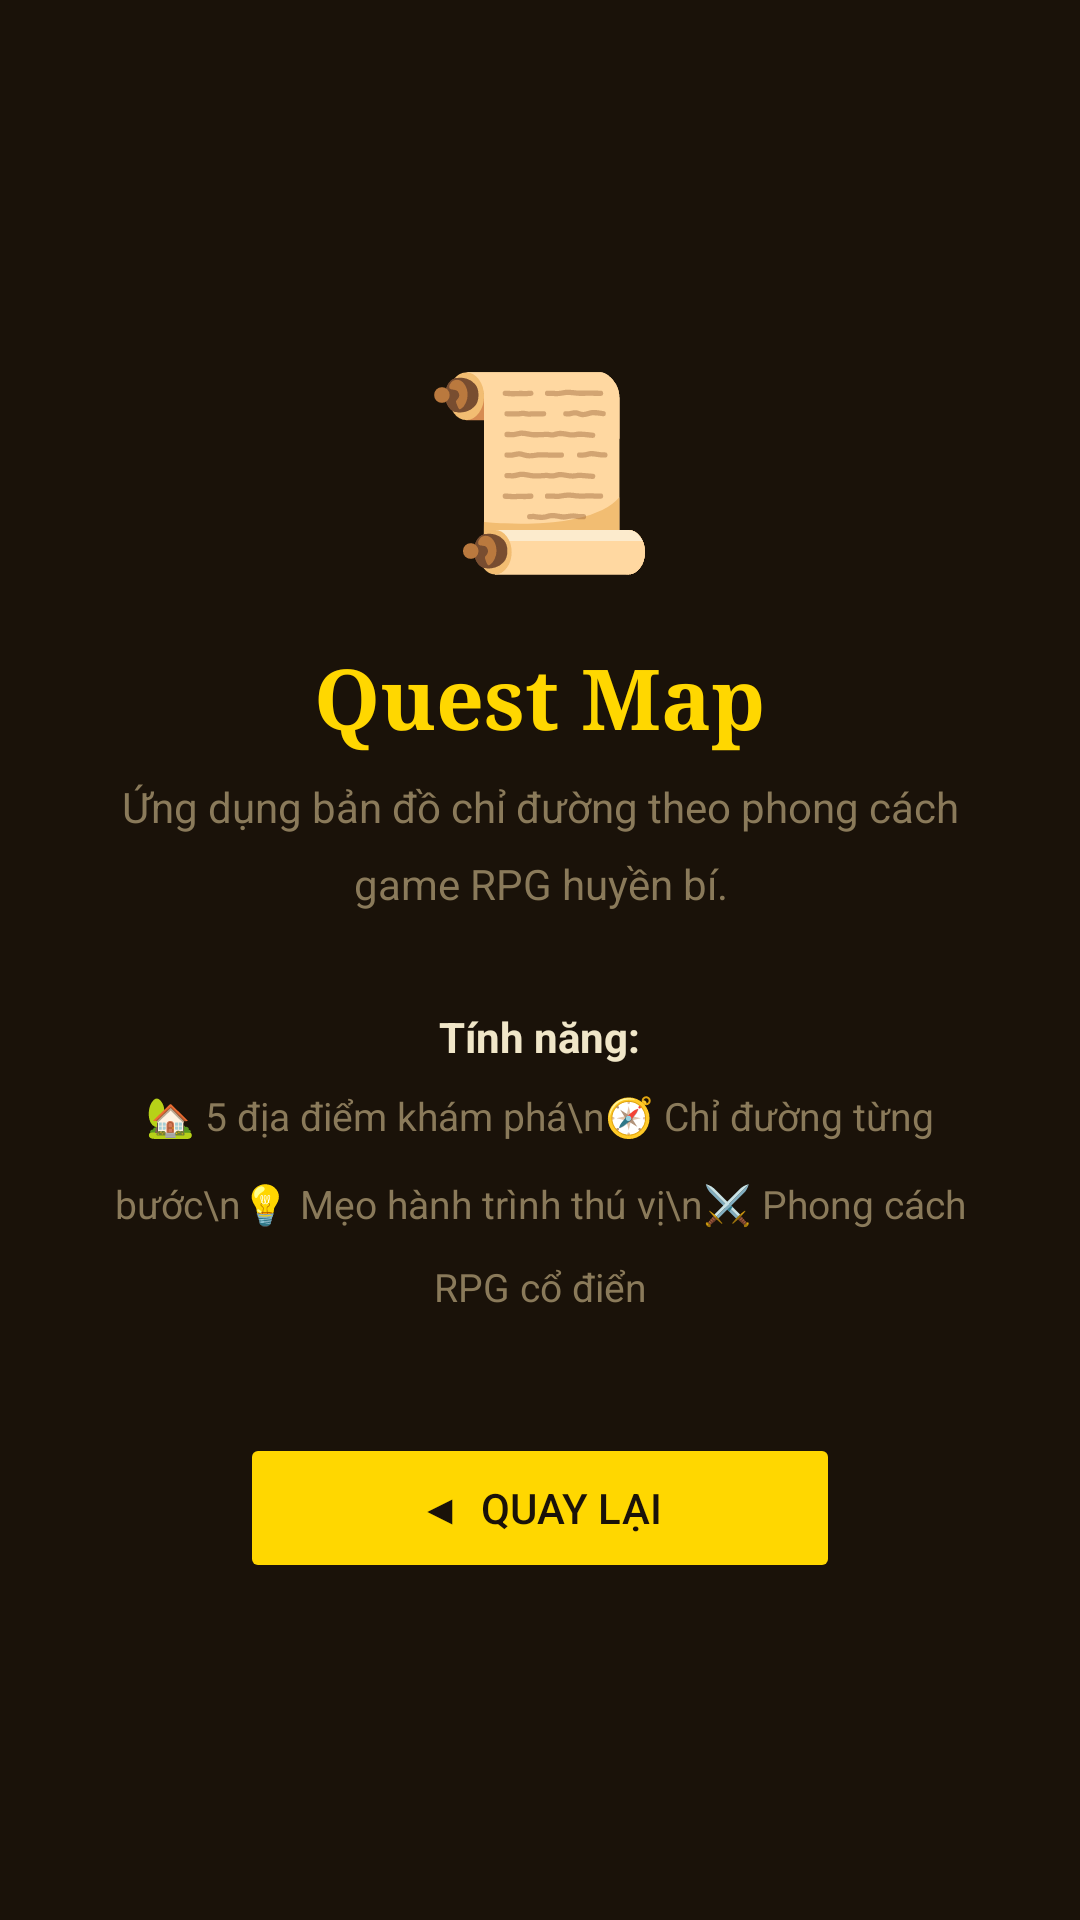

Here is an Android app screen rendered from its layout file. Give the layout XML and the strings, colors and styles it references.
<!-- AndroidManifest.xml: application theme Theme.MyMap2 -->
<!-- res/layout/activity_about.xml -->
<?xml version="1.0" encoding="utf-8"?>
<LinearLayout xmlns:android="http://schemas.android.com/apk/res/android"
    android:layout_width="match_parent"
    android:layout_height="match_parent"
    android:orientation="vertical"
    android:gravity="center"
    android:padding="32dp"
    android:background="@color/bg_dark">

    <TextView
        android:layout_width="wrap_content"
        android:layout_height="wrap_content"
        android:text="📜"
        android:textSize="64sp"
        android:layout_marginBottom="16dp"/>

    <TextView
        android:layout_width="wrap_content"
        android:layout_height="wrap_content"
        android:text="Quest Map"
        android:textSize="28sp"
        android:textStyle="bold"
        android:textColor="@color/gold"
        android:fontFamily="serif"
        android:layout_marginBottom="8dp"/>

    <TextView
        android:layout_width="match_parent"
        android:layout_height="wrap_content"
        android:text="Ứng dụng bản đồ chỉ đường theo phong cách game RPG huyền bí."
        android:textSize="14sp"
        android:textColor="@color/text_dim"
        android:gravity="center"
        android:layout_marginBottom="32dp"
        android:lineSpacingMultiplier="1.5"/>

    <TextView
        android:layout_width="wrap_content"
        android:layout_height="wrap_content"
        android:text="Tính năng:"
        android:textSize="14sp"
        android:textColor="@color/text_light"
        android:textStyle="bold"
        android:layout_marginBottom="8dp"/>

    <TextView
        android:layout_width="wrap_content"
        android:layout_height="wrap_content"
        android:text="🏡 5 địa điểm khám phá\n🧭 Chỉ đường từng bước\n💡 Mẹo hành trình thú vị\n⚔️ Phong cách RPG cổ điển"
        android:textSize="13sp"
        android:textColor="@color/text_dim"
        android:gravity="center"
        android:lineSpacingMultiplier="1.8"
        android:layout_marginBottom="40dp"/>

    <Button
        android:id="@+id/btnBackAbout"
        android:layout_width="200dp"
        android:layout_height="50dp"
        android:text="◀  Quay Lại"
        android:textColor="@color/bg_dark"
        android:backgroundTint="@color/gold"
        android:stateListAnimator="@null"/>

</LinearLayout>
<!-- resources referenced by this layout -->
<resources>
  <color name="bg_dark">#1A1209</color>
  <color name="gold">#FFD700</color>
  <color name="text_dim">#8A7A5A</color>
  <color name="text_light">#F0E6C8</color>
  <style name="Theme.MyMap2" parent="Base.Theme.MyMap2" />
  <style name="Base.Theme.MyMap2" parent="Theme.Material3.DayNight.NoActionBar">
          
          
      </style>
</resources>
